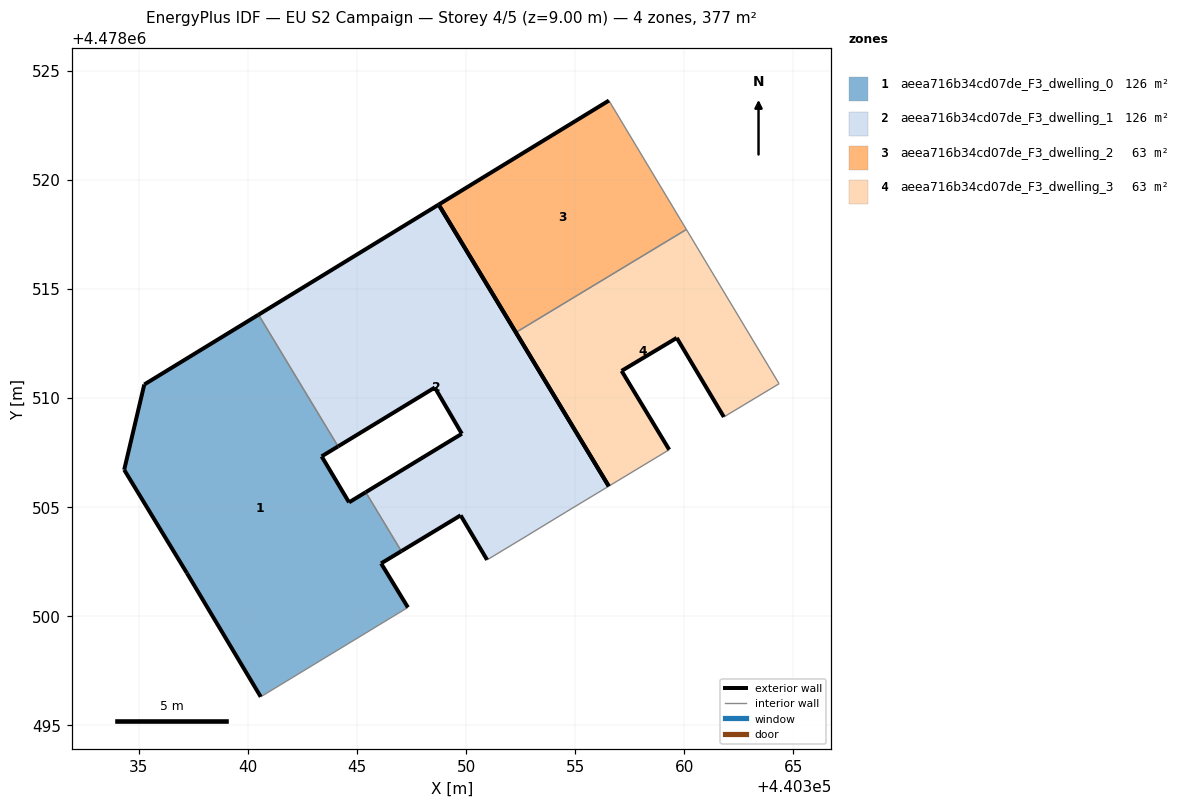
=== STOREY PLAN SPEC (per zone: floor XY polygon, exterior-wall plan segments, windows/doors) ===
zone 1: aeea716b34cd07de_F3_dwelling_0  (125.6 m²)
  floor: (440347.34, 4478500.39) (440346.11, 4478502.41) (440347.03, 4478502.97) (440345.40, 4478505.67) (440344.64, 4478505.21) (440343.38, 4478507.32) (440344.13, 4478507.78) (440340.49, 4478513.81) (440335.25, 4478510.61) (440334.33, 4478506.70) (440337.20, 4478501.97) (440340.59, 4478496.29)
  exterior wall: (440343.38, 4478507.32) – (440344.64, 4478505.21)  [2.5 m]
  exterior wall: (440344.64, 4478505.21) – (440345.40, 4478505.67)  [0.9 m]
  exterior wall: (440347.03, 4478502.97) – (440346.11, 4478502.41)  [1.1 m]
  exterior wall: (440346.11, 4478502.41) – (440347.34, 4478500.39)  [2.4 m]
  exterior wall: (440340.59, 4478496.29) – (440337.20, 4478501.97)  [6.6 m]
  exterior wall: (440337.20, 4478501.97) – (440334.33, 4478506.70)  [5.5 m]
  exterior wall: (440334.33, 4478506.70) – (440335.25, 4478510.61)  [4.0 m]
  exterior wall: (440335.25, 4478510.61) – (440340.49, 4478513.81)  [6.1 m]
  exterior wall: (440344.13, 4478507.78) – (440343.38, 4478507.32)  [0.9 m]
  interior walls: 3
zone 2: aeea716b34cd07de_F3_dwelling_1  (125.6 m²)
  floor: (440354.58, 4478504.76) (440356.54, 4478505.95) (440348.75, 4478518.86) (440340.49, 4478513.81) (440344.13, 4478507.78) (440348.57, 4478510.47) (440349.81, 4478508.36) (440345.40, 4478505.67) (440347.03, 4478502.97) (440349.75, 4478504.61) (440350.97, 4478502.57) (440352.80, 4478503.68)
  exterior wall: (440350.97, 4478502.57) – (440349.75, 4478504.61)  [2.4 m]
  exterior wall: (440349.75, 4478504.61) – (440347.03, 4478502.97)  [3.2 m]
  exterior wall: (440345.40, 4478505.67) – (440349.81, 4478508.36)  [5.2 m]
  exterior wall: (440349.81, 4478508.36) – (440348.57, 4478510.47)  [2.5 m]
  exterior wall: (440348.57, 4478510.47) – (440344.13, 4478507.78)  [5.2 m]
  exterior wall: (440340.49, 4478513.81) – (440348.75, 4478518.86)  [9.7 m]
  exterior wall: (440348.75, 4478518.86) – (440356.54, 4478505.95)  [15.1 m]
  interior walls: 5
zone 3: aeea716b34cd07de_F3_dwelling_2  (62.8 m²)
  floor: (440360.10, 4478517.72) (440356.55, 4478523.63) (440348.75, 4478518.86) (440352.29, 4478513.00)
  exterior wall: (440348.75, 4478518.86) – (440356.55, 4478523.63)  [9.1 m]
  exterior wall: (440352.29, 4478513.00) – (440348.75, 4478518.86)  [6.8 m]
  interior walls: 2
zone 4: aeea716b34cd07de_F3_dwelling_3  (62.8 m²)
  floor: (440361.82, 4478509.12) (440364.35, 4478510.65) (440360.10, 4478517.72) (440352.29, 4478513.00) (440356.54, 4478505.95) (440359.32, 4478507.62) (440357.13, 4478511.24) (440359.66, 4478512.75)
  exterior wall: (440359.66, 4478512.75) – (440357.13, 4478511.24)  [2.9 m]
  exterior wall: (440357.13, 4478511.24) – (440359.32, 4478507.62)  [4.2 m]
  exterior wall: (440356.54, 4478505.95) – (440352.29, 4478513.00)  [8.2 m]
  exterior wall: (440361.82, 4478509.12) – (440359.66, 4478512.75)  [4.2 m]
  interior walls: 4

=== DERIVED (storey summary) ===
Building: EU S2 Campaign
Storey: 4 of 5  (floor level z = 9.00 m)
Storey gross floor area: 376.8 m²
Zones on this storey: 4
  - aeea716b34cd07de_F3_dwelling_0: floor 125.6 m²; exterior wall 30.0 m (89.9 m²); WWR 0.0%
  - aeea716b34cd07de_F3_dwelling_1: floor 125.6 m²; exterior wall 43.1 m (129.4 m²); WWR 0.0%
  - aeea716b34cd07de_F3_dwelling_2: floor 62.8 m²; exterior wall 16.0 m (48.0 m²); WWR 0.0%
  - aeea716b34cd07de_F3_dwelling_3: floor 62.8 m²; exterior wall 19.6 m (58.9 m²); WWR 0.0%
Zone adjacency (shared interzone walls):
  - aeea716b34cd07de_F3_dwelling_0 ↔ aeea716b34cd07de_F3_dwelling_1
  - aeea716b34cd07de_F3_dwelling_2 ↔ aeea716b34cd07de_F3_dwelling_3